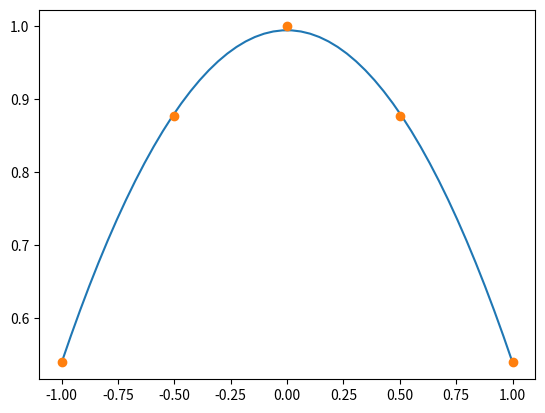

The matplotlib source for this figure:
# -*- coding: utf-8 -*-

from __future__ import division
import numpy as np
import matplotlib.pyplot as plt

#%% Data
x = np.linspace(-1, 1, 5)
f = lambda x : np.cos(x)
y = f(x)
g = 2 #degree of the polynomial

#%%
n = len(x)
A = np.ones((n, g + 1))
for j in range(1, g + 1):
    A[:, j] = A[:, j - 1] * x
     
#%% 
M = np.dot(A.T, A) # Coefficient matrix of the linear system
b = np.dot(A.T, y) # Independent term
a = np.linalg.solve(M, b)
a = a[::-1]

#%%
xx = np.linspace(min(x), max(x))
yy = np.polyval(a, xx)

plt.plot(xx, yy, label = 'Fitting polynomial')
plt.plot(x, y, 'o', label = 'Point')
plt.show()